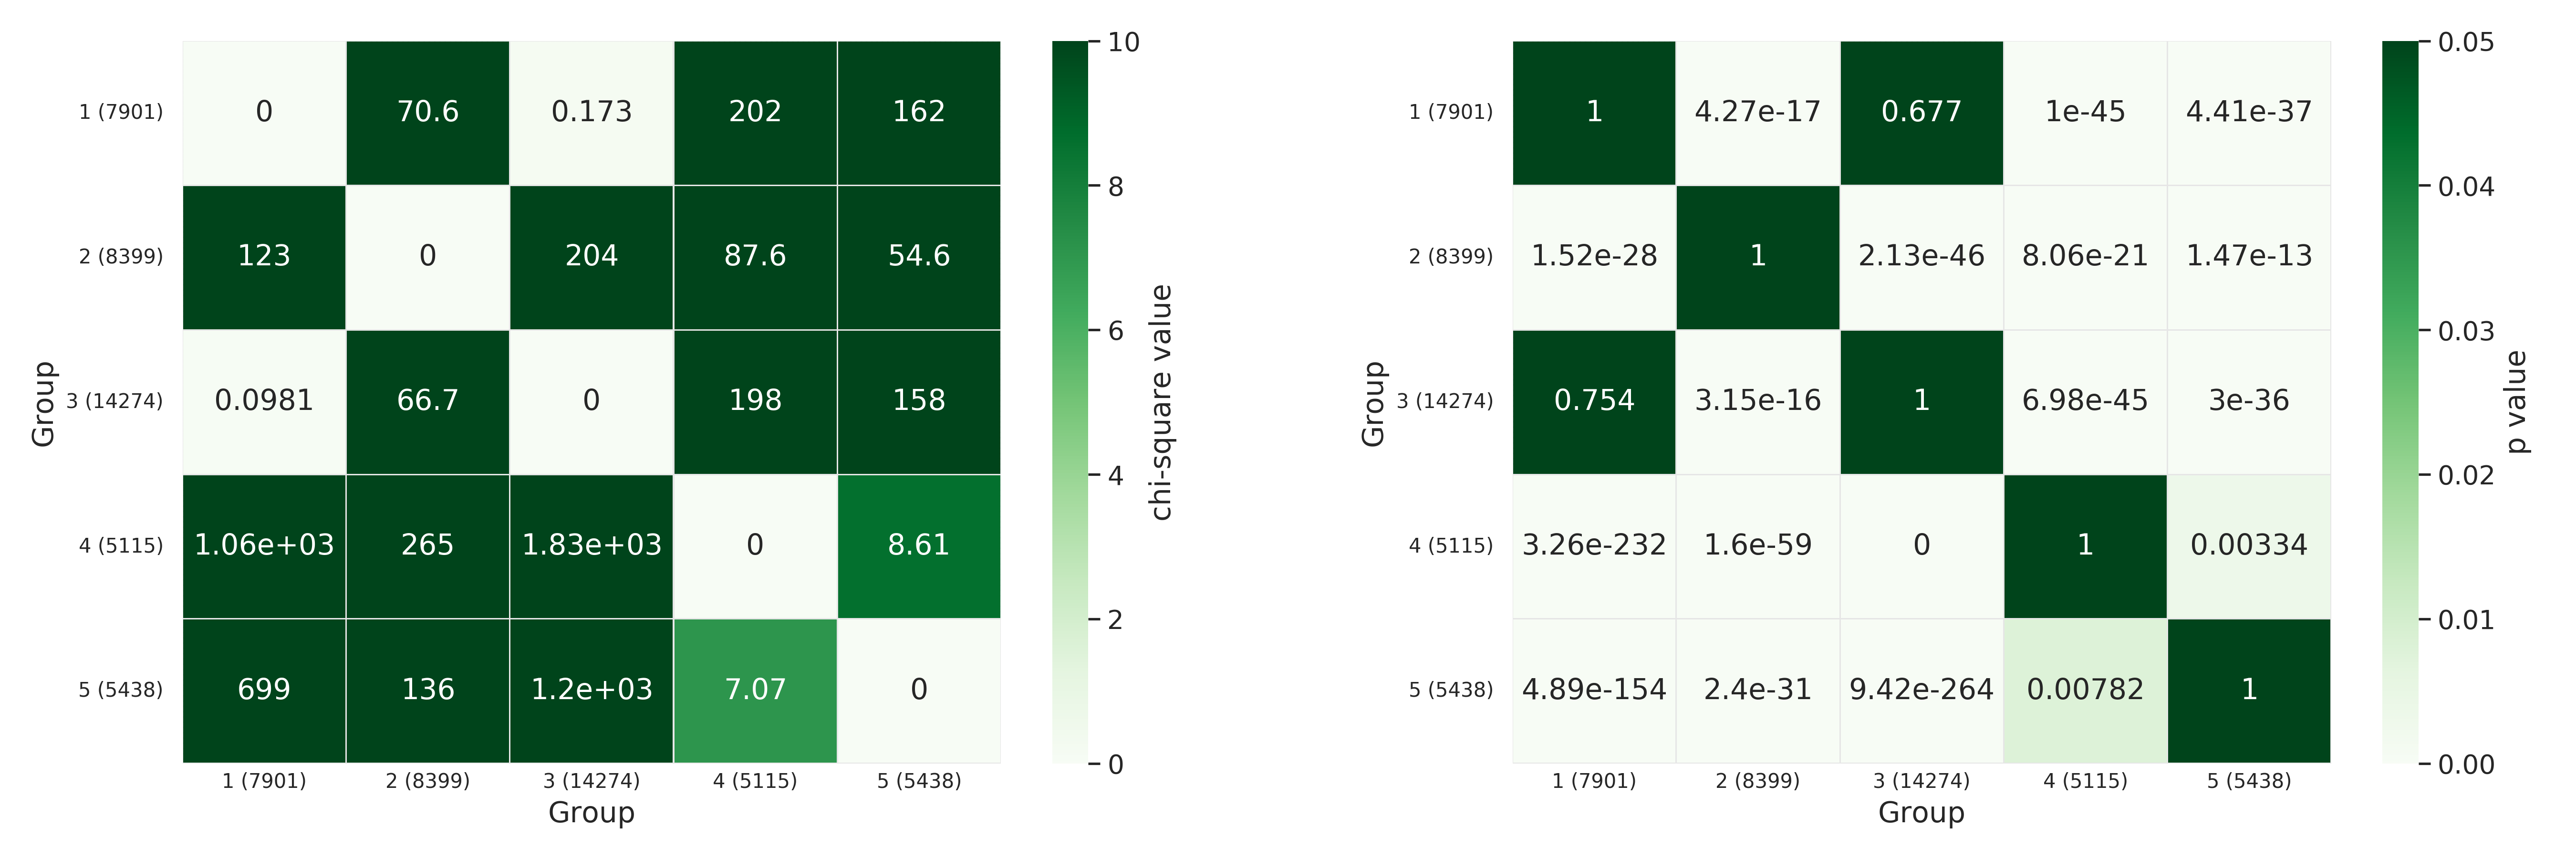

Data behind this chart, as committed beside it:
Group, 1 (7901), 2 (8399), 3 (14274), 4 (5115), 5 (5438)
1 (7901), 0.0, 70.62, 0.1731, 201.5, 161.9
2 (8399), 122.8, 0.0, 204.5, 87.56, 54.59
3 (14274), 0.09814, 66.69, 0.0, 197.6, 158.0
4 (5115), 1059, 264.8, 1831, 0.0, 8.609
5 (5438), 699.0, 135.6, 1204, 7.074, 0.0
1 (7901), 1.0, 4.274952790119716e-17, 0.6774, 1.0034217257126822e-45, 4.408819946360798e-37
2 (8399), 1.5209382586342483e-28, 1.0, 2.1293368526058385e-46, 8.057463714448943e-21, 1.471544253223276e-13
3 (14274), 0.7541, 3.147366307390818e-16, 1.0, 6.980867200292837e-45, 3.0019253716129926e-36
4 (5115), 3.259018564502826e-232, 1.603511745534007e-59, 0.0, 1, 0.003344
5 (5438), 4.886646072387551e-154, 2.40365346736379e-31, 9.415267611013056e-264, 0.007815, 1.0
